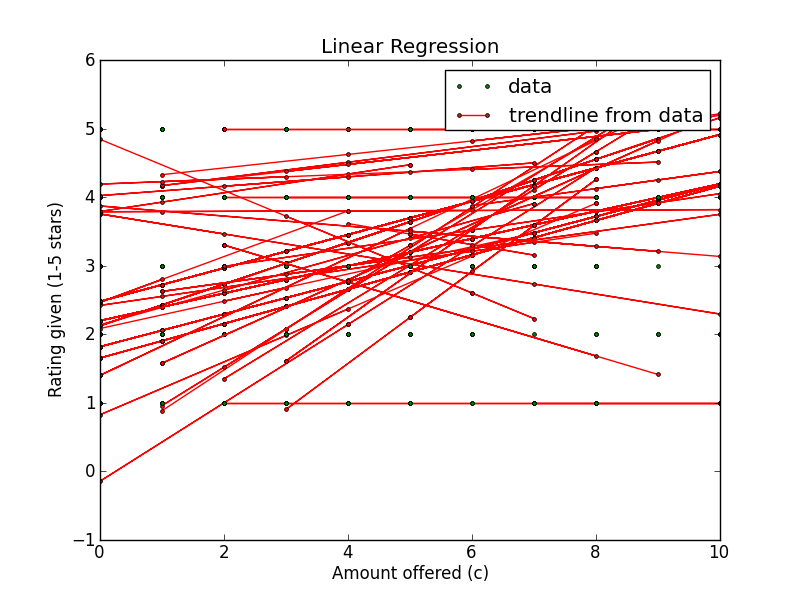

Values plotted in this chart, from the file beside it:
Amount offered, Rating Left, Accepted offer?, Turker ID
6, 5, True, A135TQW2HKNUGI
9, 4, True, A135TQW2HKNUGI
5, 4, False, A135TQW2HKNUGI
0, 3, False, ADPELP4KSAAYA
3, 5, True, A135TQW2HKNUGI
1, 5, False, A135TQW2HKNUGI
